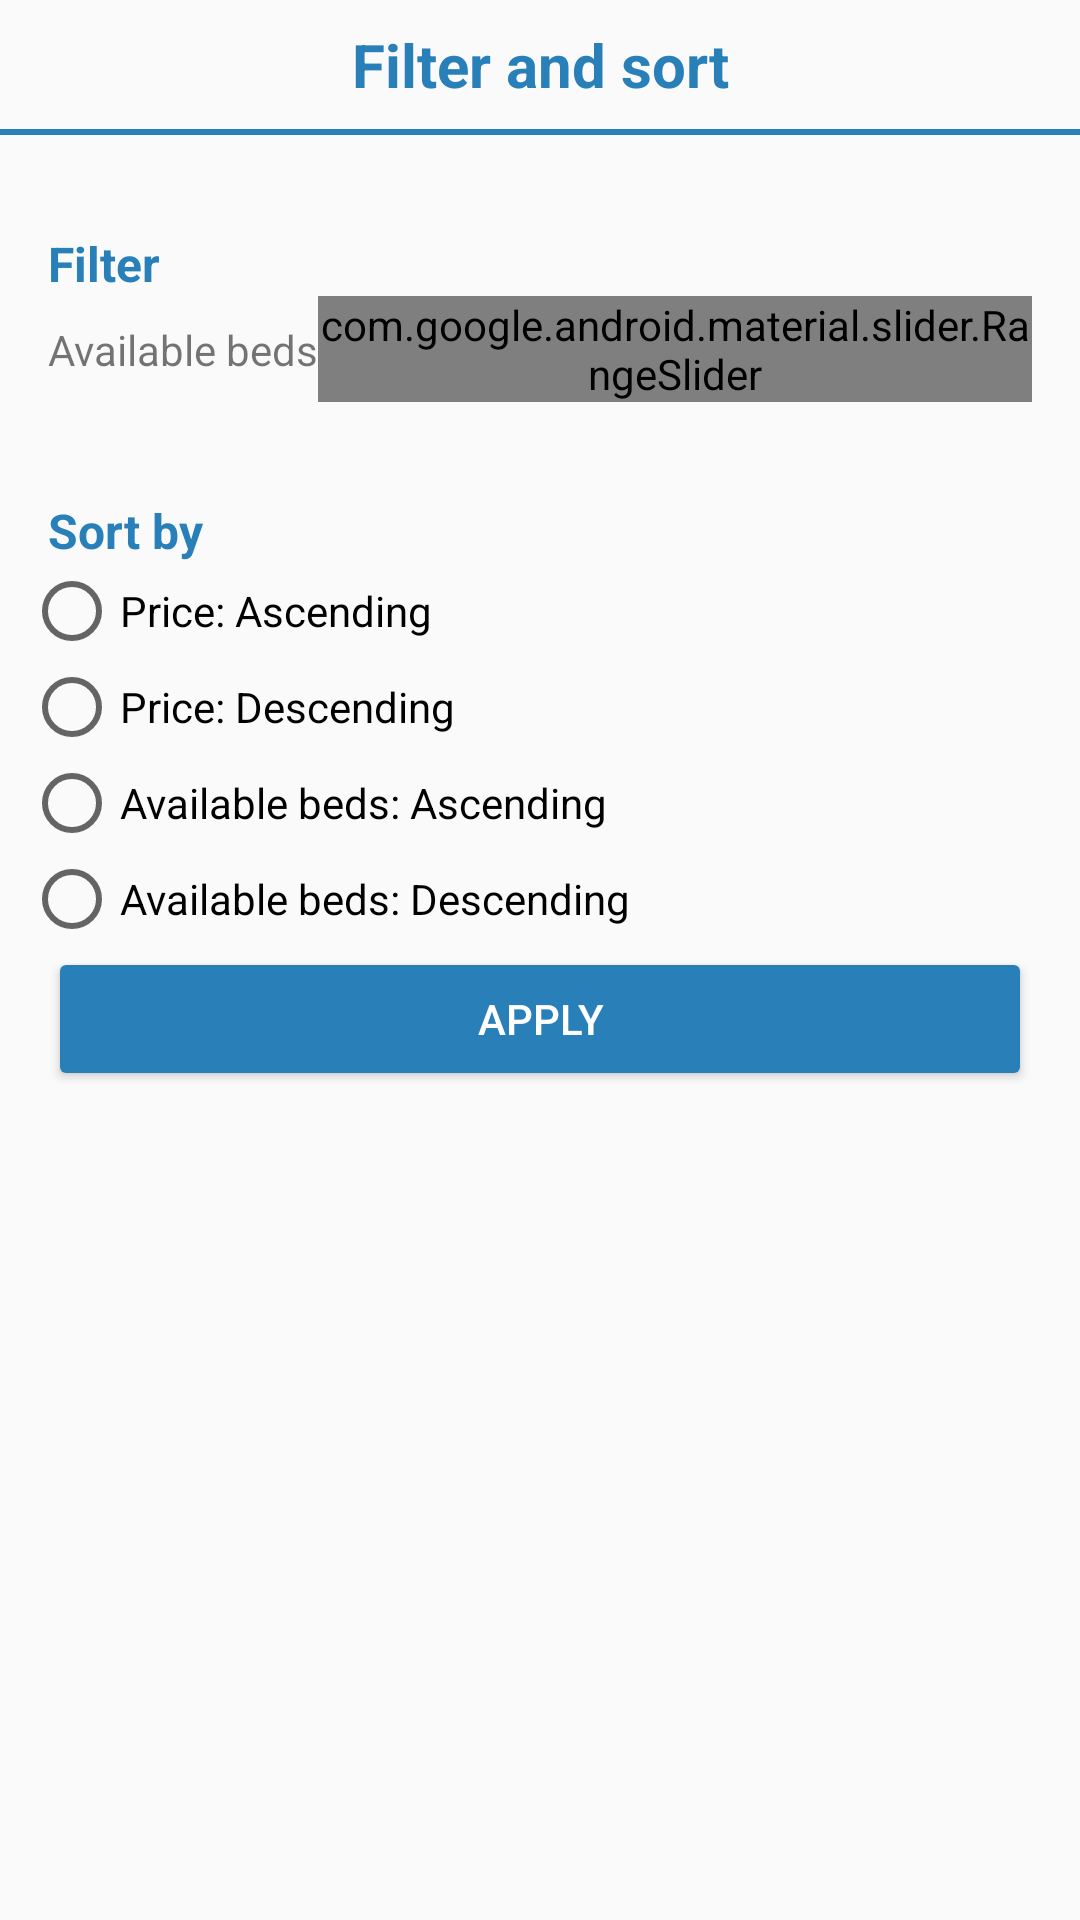

Android layout source for this screen:
<!-- AndroidManifest.xml: application theme Theme.Dormitory.NoActionBar -->
<!-- res/layout/fragment_filter_sort.xml -->
<?xml version="1.0" encoding="utf-8"?>
<LinearLayout xmlns:android="http://schemas.android.com/apk/res/android"
    xmlns:app="http://schemas.android.com/apk/res-auto"
    xmlns:tools="http://schemas.android.com/tools"
    android:layout_width="match_parent"
    android:layout_height="wrap_content"
    android:orientation="vertical"
    app:layout_behavior="@string/bottom_sheet_behavior"
    tools:context=".ui.activities.viewrooms.FilterSortFragment">

    <TextView
        android:layout_width="match_parent"
        android:layout_height="wrap_content"
        android:paddingVertical="8dp"
        android:text="Filter and sort"
        android:textAlignment="center"
        android:textColor="@color/primary_color"
        android:textSize="20sp"
        android:textStyle="bold" />

    <View
        android:layout_width="match_parent"
        android:layout_height="2dp"
        android:background="@color/primary_color" />

    <TextView
        android:layout_width="match_parent"
        android:layout_height="wrap_content"
        android:layout_marginHorizontal="16dp"
        android:layout_marginTop="32dp"
        android:text="Filter"
        android:textColor="@color/primary_color"
        android:textSize="16sp"
        android:textStyle="bold" />

    <androidx.constraintlayout.widget.ConstraintLayout
        android:layout_width="match_parent"
        android:layout_height="wrap_content"
        android:layout_marginHorizontal="16dp">

        <TextView
            android:id="@+id/title_filter_beds"
            android:layout_width="wrap_content"
            android:layout_height="wrap_content"
            android:text="Available beds"
            app:layout_constraintBottom_toBottomOf="@id/bed_range"
            app:layout_constraintStart_toStartOf="parent"
            app:layout_constraintTop_toTopOf="@id/bed_range" />

        <com.google.android.material.slider.RangeSlider
            android:id="@+id/bed_range"
            style="@style/MyRangeSlider"
            android:layout_width="0dp"
            android:layout_height="wrap_content"
            app:layout_constraintBottom_toBottomOf="parent"
            app:layout_constraintEnd_toEndOf="parent"
            app:layout_constraintStart_toEndOf="@+id/title_filter_beds"
            app:layout_constraintTop_toTopOf="parent" />
    </androidx.constraintlayout.widget.ConstraintLayout>

    <TextView
        android:layout_width="match_parent"
        android:layout_height="wrap_content"
        android:layout_marginHorizontal="16dp"
        android:layout_marginTop="32dp"
        android:text="Sort by"
        android:textColor="@color/primary_color"
        android:textSize="16sp"
        android:textStyle="bold" />

    <RadioGroup
        android:id="@+id/rb_sort_by"
        android:layout_width="match_parent"
        android:layout_height="wrap_content"
        android:layout_marginStart="8dp">

        <RadioButton
            android:id="@+id/button1"
            android:layout_width="match_parent"
            android:layout_height="wrap_content"
            android:text="Price: Ascending" />

        <RadioButton
            android:id="@+id/button2"
            android:layout_width="match_parent"
            android:layout_height="wrap_content"
            android:text="Price: Descending" />

        <RadioButton
            android:id="@+id/button3"
            android:layout_width="match_parent"
            android:layout_height="wrap_content"
            android:text="Available beds: Ascending" />

        <RadioButton
            android:id="@+id/button4"
            android:layout_width="match_parent"
            android:layout_height="wrap_content"
            android:text="Available beds: Descending" />
    </RadioGroup>

    <Button
        android:id="@+id/button_apply"
        android:layout_width="match_parent"
        android:layout_height="wrap_content"
        android:layout_marginHorizontal="16dp"
        android:layout_marginBottom="16dp"
        android:backgroundTint="@color/primary_color"
        android:text="Apply"
        android:textColor="@color/white" />
</LinearLayout>
<!-- resources referenced by this layout -->
<resources>
  <color name="primary_color">#2980b9</color>
  <color name="white">#FFFFFFFF</color>
  <style name="MyRangeSlider" parent="Widget.MaterialComponents.Slider">
          <item name="labelStyle">@style/MyLabelStyle</item>
      </style>
  <style name="Theme.Dormitory.NoActionBar" parent="Theme.AppCompat.DayNight.NoActionBar">
          
          <item name="colorPrimary">@color/primary_color</item>
          <item name="colorPrimaryVariant">@color/primary_color</item>
          <item name="colorOnPrimary">@color/primary_color</item>
          
          <item name="colorSecondary">@color/primary_color</item>
          <item name="colorSecondaryVariant">@color/primary_color</item>
          <item name="colorOnSecondary">@color/primary_color</item>
          
          <item name="android:statusBarColor">?attr/colorPrimaryVariant</item>
          
          <item name="android:windowContentTransitions">true</item>
      </style>
  <style name="MyLabelStyle" parent="Widget.MaterialComponents.Tooltip">
          <item name="android:textColor">@color/white</item>
      </style>
</resources>
